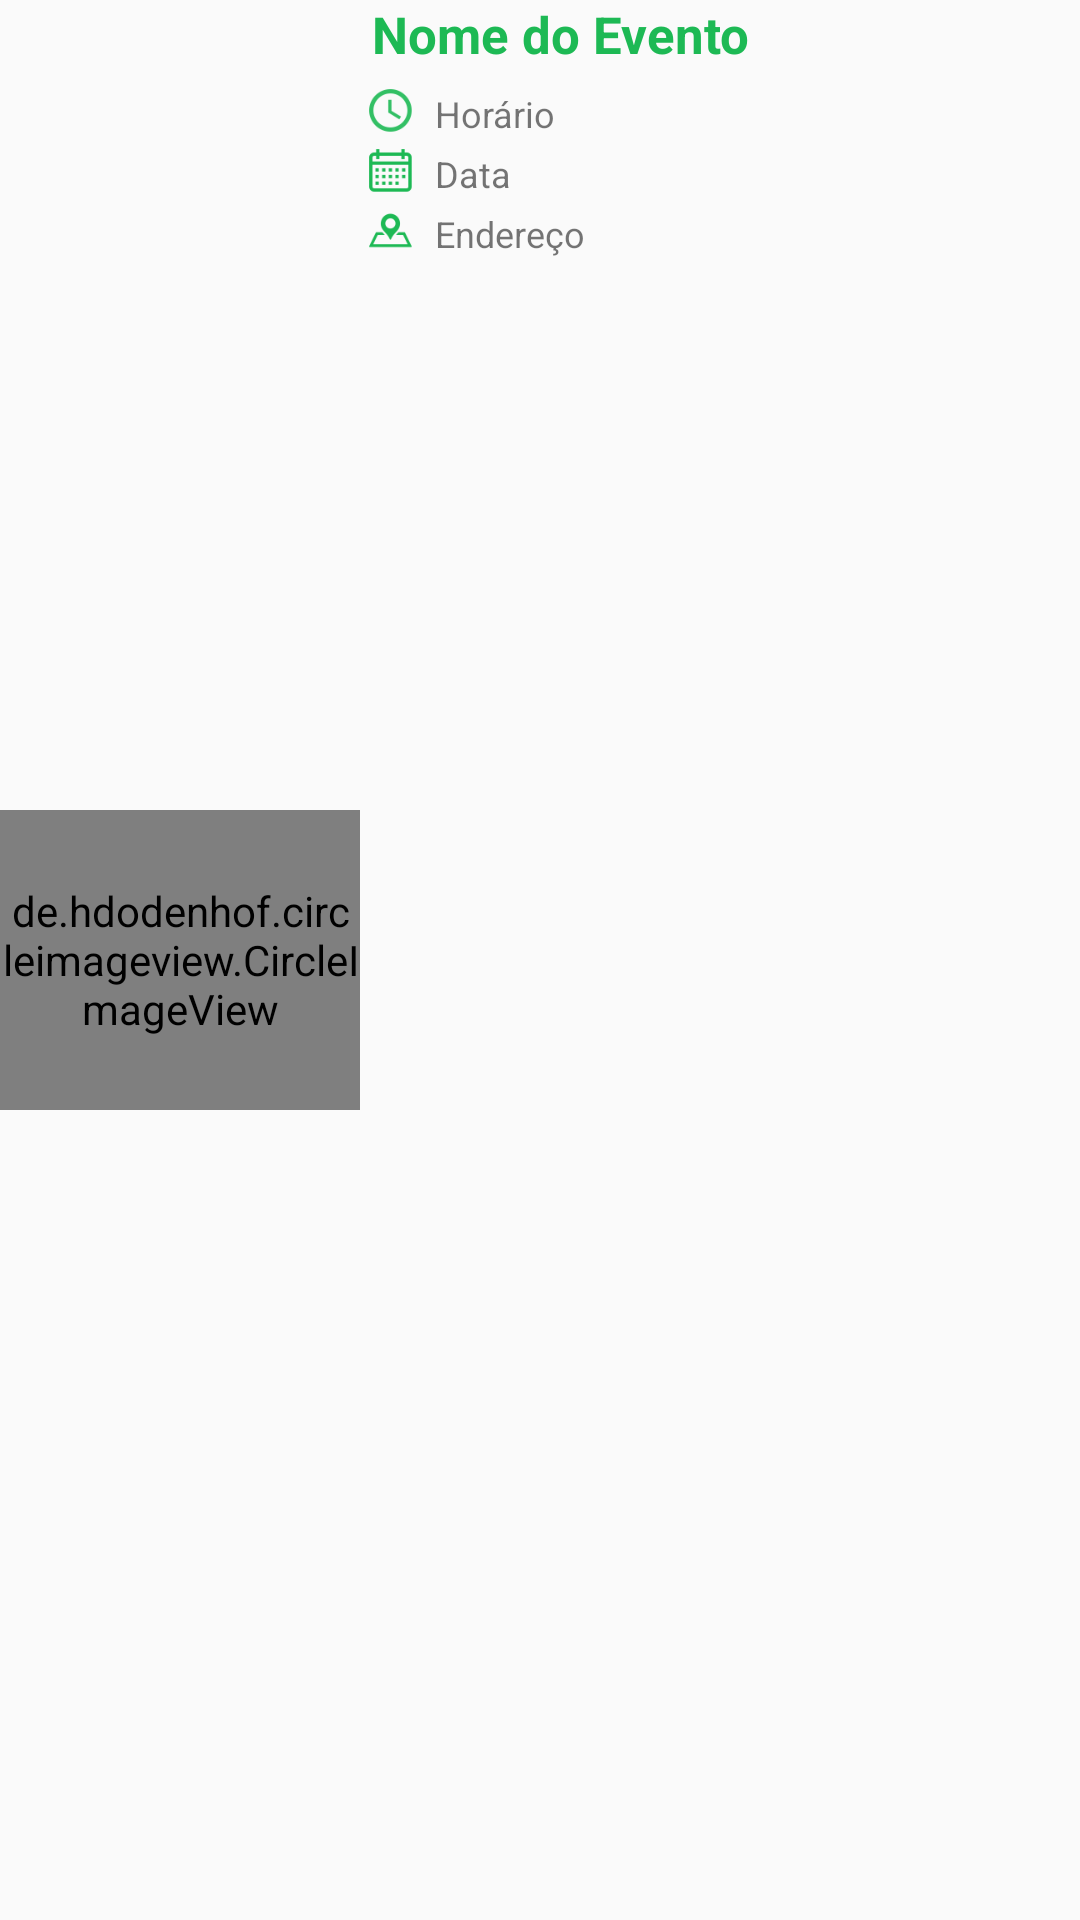

This screen was rendered from an Android layout file. Write that file and the resources it references.
<!-- AndroidManifest.xml: application theme AppTheme -->
<!-- res/layout/listview_event.xml -->
<?xml version="1.0" encoding="utf-8"?>
<android.support.constraint.ConstraintLayout xmlns:android="http://schemas.android.com/apk/res/android"
    xmlns:app="http://schemas.android.com/apk/res-auto"
    xmlns:tools="http://schemas.android.com/tools"
    android:layout_width="match_parent"
    android:layout_height="wrap_content"
    android:orientation="horizontal"
    android:background="@drawable/caixa_de_texto_redonda">

  <android.support.constraint.ConstraintLayout
      android:id="@+id/constraintLayout"
      android:layout_width="0dp"
      android:layout_height="93dp"
      app:layout_constraintEnd_toEndOf="parent"
      app:layout_constraintStart_toEndOf="@+id/photoMyEVent"
      app:layout_constraintTop_toTopOf="parent">


    <TextView
        android:id="@+id/place_date_listview"
        android:layout_width="match_parent"
        android:layout_height="15dp"
        android:layout_marginStart="25dp"
        android:layout_marginTop="5dp"
        android:text="Data"
        android:textSize="12dp"
        app:layout_constraintStart_toStartOf="parent"
        app:layout_constraintTop_toBottomOf="@+id/place_hour_listview" />

    <TextView
        android:id="@+id/place_name_listview"
        android:layout_width="wrap_content"
        android:layout_height="wrap_content"
        android:layout_marginStart="4dp"
        android:text="Nome do Evento"
        android:textColor="@color/colorGreen"
        android:textSize="17dp"
        android:textStyle="bold"
        app:layout_constraintStart_toStartOf="parent"
        app:layout_constraintTop_toTopOf="parent" />

    <TextView
        android:id="@+id/place_adress_listview"
        android:layout_width="match_parent"
        android:layout_height="16dp"
        android:layout_marginStart="25dp"
        android:layout_marginTop="5dp"
        android:text="Endereço"
        android:textSize="12dp"
        app:layout_constraintStart_toStartOf="parent"
        app:layout_constraintTop_toBottomOf="@+id/place_date_listview" />

    <TextView
        android:id="@+id/place_hour_listview"
        android:layout_width="match_parent"
        android:layout_height="15dp"
        android:layout_marginStart="25dp"
        android:layout_marginTop="7dp"
        android:text="Horário"
        android:textSize="12dp"
        app:layout_constraintStart_toStartOf="parent"
        app:layout_constraintTop_toBottomOf="@+id/place_name_listview" />

    <ImageView
        android:id="@+id/imageView4"
        android:layout_width="20dp"
        android:layout_height="20dp"
        android:layout_marginStart="3dp"
        android:layout_marginEnd="8dp"
        app:layout_constraintEnd_toStartOf="@+id/place_date_listview"
        app:layout_constraintStart_toStartOf="parent"
        app:layout_constraintTop_toBottomOf="@+id/imageView5"
        app:srcCompat="@drawable/date_event" />

    <ImageView
        android:id="@+id/imageView5"
        android:layout_width="20dp"
        android:layout_height="20dp"
        android:layout_marginStart="3dp"
        android:layout_marginTop="4dp"
        android:layout_marginEnd="8dp"
        app:layout_constraintEnd_toStartOf="@+id/place_hour_listview"
        app:layout_constraintStart_toStartOf="parent"
        app:layout_constraintTop_toBottomOf="@+id/place_name_listview"
        app:srcCompat="@drawable/hour_event" />

    <ImageView
        android:id="@+id/imageView6"
        android:layout_width="20dp"
        android:layout_height="20dp"
        android:layout_marginStart="3dp"
        android:layout_marginEnd="8dp"
        app:layout_constraintEnd_toStartOf="@+id/place_adress_listview"
        app:layout_constraintStart_toStartOf="parent"
        app:layout_constraintTop_toBottomOf="@+id/imageView4"
        app:srcCompat="@drawable/local_event" />
  </android.support.constraint.ConstraintLayout>

  <de.hdodenhof.circleimageview.CircleImageView
      android:id="@+id/photoMyEVent"
      android:layout_width="120dp"
      android:layout_height="100dp"
      android:src="@drawable/attach"
      app:civ_border_color="@color/colorGreen"
      app:civ_border_width="2dp"
      app:layout_constraintBottom_toBottomOf="parent"
      app:layout_constraintEnd_toEndOf="parent"
      app:layout_constraintHorizontal_bias="0.0"
      app:layout_constraintStart_toStartOf="parent"
      app:layout_constraintTop_toTopOf="parent"
      tools:srcCompat="@tools:sample/avatars[0]" />


</android.support.constraint.ConstraintLayout>
<!-- resources referenced by this layout -->
<resources>
  <color name="colorGreen">#1DB954</color>
  <!-- drawable attach: png bitmap (drawable, 1874 bytes) -->
  <!-- drawable date_event: png bitmap (drawable-hdpi, 597 bytes) -->
  <!-- drawable hour_event: png bitmap (drawable-hdpi, 586 bytes) -->
  <!-- drawable local_event: png bitmap (drawable-hdpi, 627 bytes) -->
  <style name="AppTheme" parent="Theme.AppCompat.Light.DarkActionBar">
          
          <item name="colorPrimary">@color/colorGreen</item>
          <item name="colorPrimaryDark">@color/colorPrimaryDark</item>
          <item name="colorAccent">@color/colorGreen</item>
      </style>
  <color name="colorPrimaryDark">#344055</color>
</resources>
